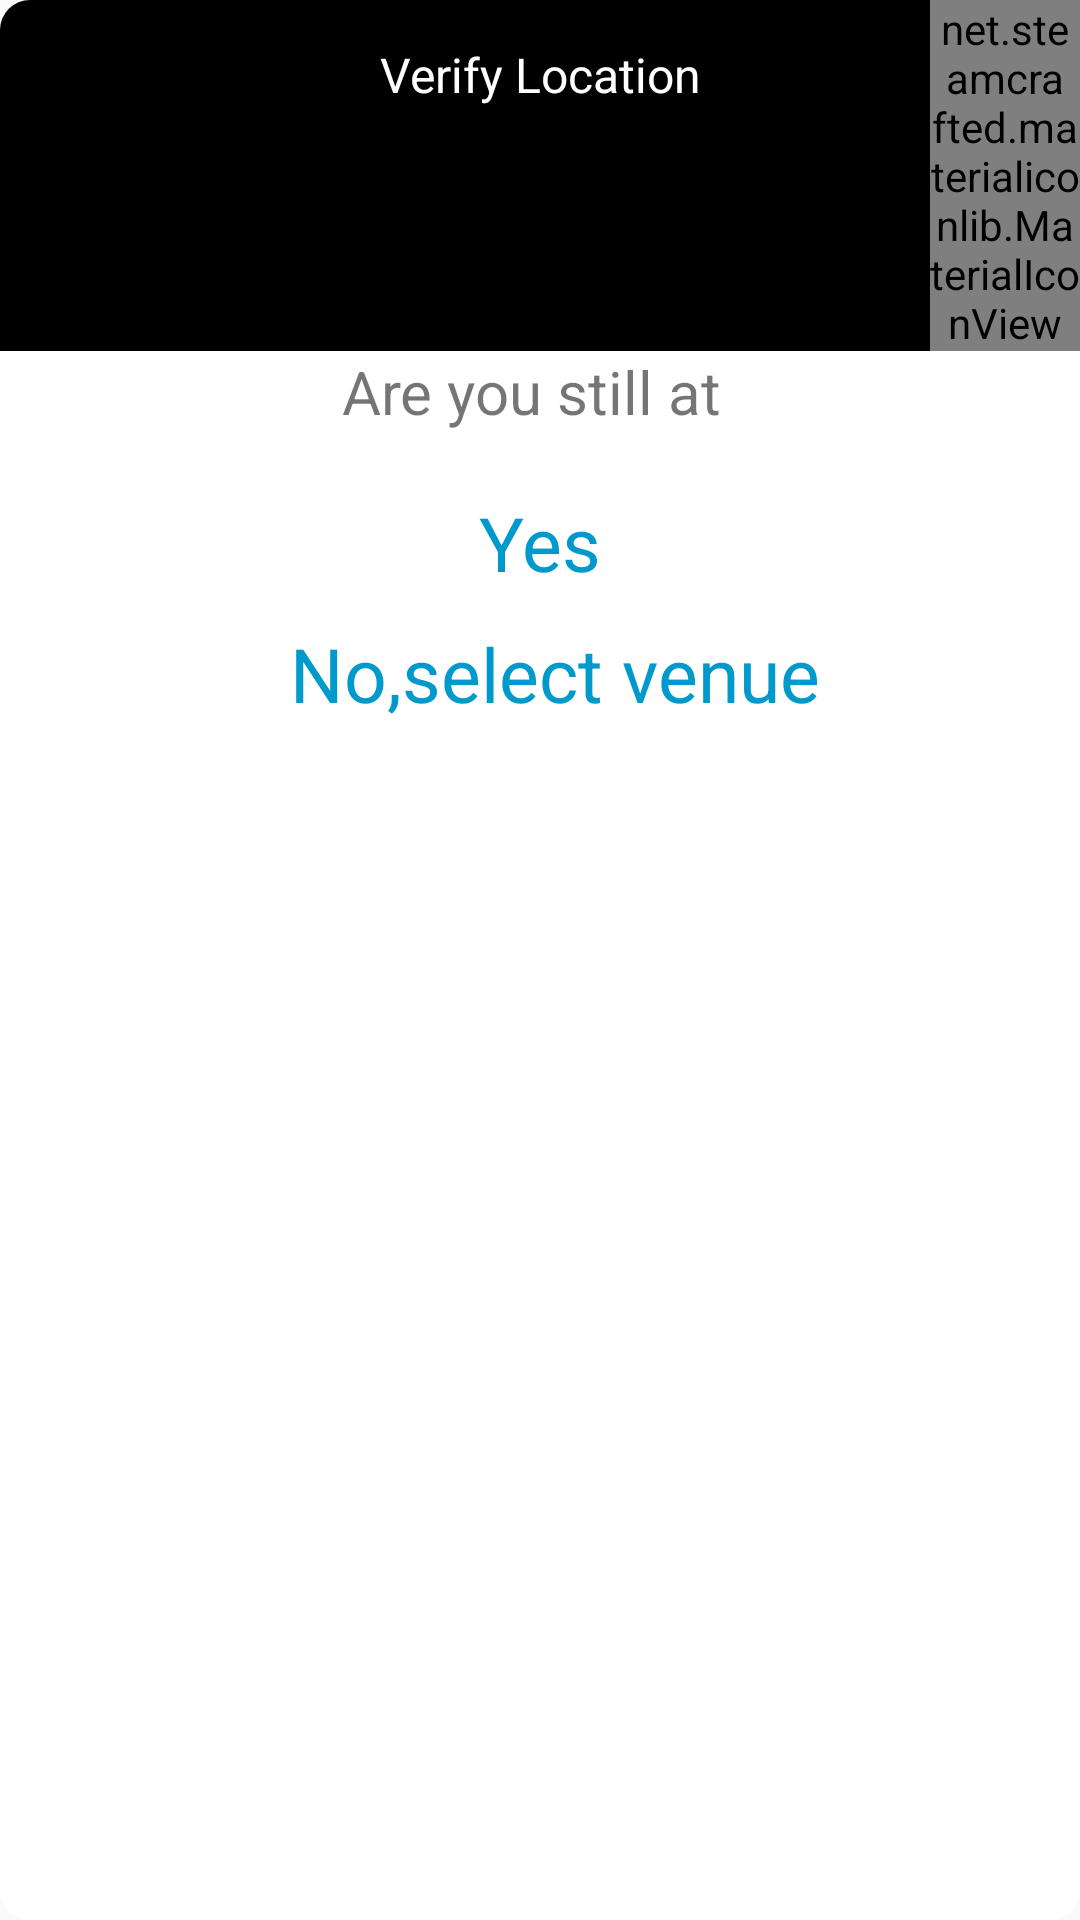

Here is an Android app screen rendered from its layout file. Give the layout XML and the strings, colors and styles it references.
<!-- AndroidManifest.xml: application theme AppTheme -->
<!-- res/layout/dialog_ask_venue.xml -->
<?xml version="1.0" encoding="utf-8"?>
<LinearLayout xmlns:android="http://schemas.android.com/apk/res/android"
    xmlns:app="http://schemas.android.com/apk/res-auto"
    android:orientation="vertical"
    android:layout_width="match_parent"
    android:layout_height="match_parent"
    android:background="@drawable/dialog_background">


    <RelativeLayout
        android:layout_width="match_parent"
        android:layout_height="wrap_content"
        android:background="@drawable/dialog_title_bg">

        <TextView
            android:id="@+id/title"
            android:layout_width="fill_parent"
            android:layout_height="50dp"
            android:text="Verify Location"
            android:textSize="16dp"
            android:padding="10dp"
            android:gravity="center"
            android:layout_gravity="center_horizontal"
            android:textColor="@android:color/white" />


        <net.steamcrafted.materialiconlib.MaterialIconView
            android:layout_width="50dp"
            android:layout_height="wrap_content"
            app:materialIcon="close"
            app:materialIconColor="@android:color/white"
            app:materialIconSize="24dp"
            android:scaleType="center"
            android:layout_centerVertical="true"
            android:layout_alignParentRight="true"
            android:layout_gravity="center"
            android:id="@+id/btn_cancel" />

    </RelativeLayout>

    <LinearLayout
        android:layout_width="match_parent"
        android:layout_height="wrap_content"
        android:orientation="horizontal"
        android:gravity="center_horizontal">

        <TextView
            android:layout_width="wrap_content"
            android:layout_height="wrap_content"
            android:textSize="20sp"
            android:layout_gravity="center_horizontal"
            android:text="Are you still at "/>

        <TextView
            android:id="@+id/tv_now_at"
            android:layout_width="wrap_content"
            android:layout_height="wrap_content"
            android:textSize="20sp"
            android:textColor="@color/light_blue"
            android:textStyle="bold"
            android:text=""/>

    </LinearLayout>


    <LinearLayout
        android:layout_width="match_parent"
        android:layout_height="wrap_content"
        android:orientation="vertical"
        android:layout_marginTop="20dp"
        android:layout_marginBottom="5dp"
        android:gravity="center_horizontal"
        android:weightSum="1">

    <TextView
        android:id="@+id/txtdialog_yes"
        android:layout_width="wrap_content"
        android:layout_height="wrap_content"
        android:text="Yes"
        android:textAllCaps="false"
        android:textSize="25sp"
        android:layout_marginBottom="10dp"
        android:textColor="@android:color/holo_blue_dark"
        android:layout_gravity="center"
         />

        <TextView
            android:id="@+id/txtdialog_no"
            android:layout_width="wrap_content"
            android:layout_height="wrap_content"
            android:text="No,select venue"
            android:textSize="25sp"
            android:layout_marginLeft="5dp"
            android:textAllCaps="false"
            android:textColor="@android:color/holo_blue_dark"
            android:layout_gravity="center"
            android:textStyle="normal"

            />

    </LinearLayout>


</LinearLayout>
<!-- resources referenced by this layout -->
<resources>
  <color name="light_blue">#8FC7F8</color>
  <!-- drawable dialog_background (drawable) -->
  <?xml version="1.0" encoding="utf-8"?>
  <shape xmlns:android="http://schemas.android.com/apk/res/android">
      <solid
          android:color="@android:color/white"/>
      <corners
          android:radius="10dp" />
  
  
  </shape>
  <!-- drawable dialog_title_bg (drawable) -->
  <?xml version="1.0" encoding="utf-8"?>
  <shape xmlns:android="http://schemas.android.com/apk/res/android">
      <solid
          android:color="@android:color/black"/>
      <corners
          android:topLeftRadius="10dp"
          android:topRightRadius="10dp"/>
  
  </shape>
  <style name="AppTheme" parent="Theme.AppCompat.Light.NoActionBar">
          
          <item name="colorPrimary">@color/colorPrimary</item>
          <item name="colorPrimaryDark">@android:color/black</item>
          <item name="colorAccent">@android:color/black</item>
      </style>
  <color name="colorPrimary">#3F51B5</color>
</resources>
